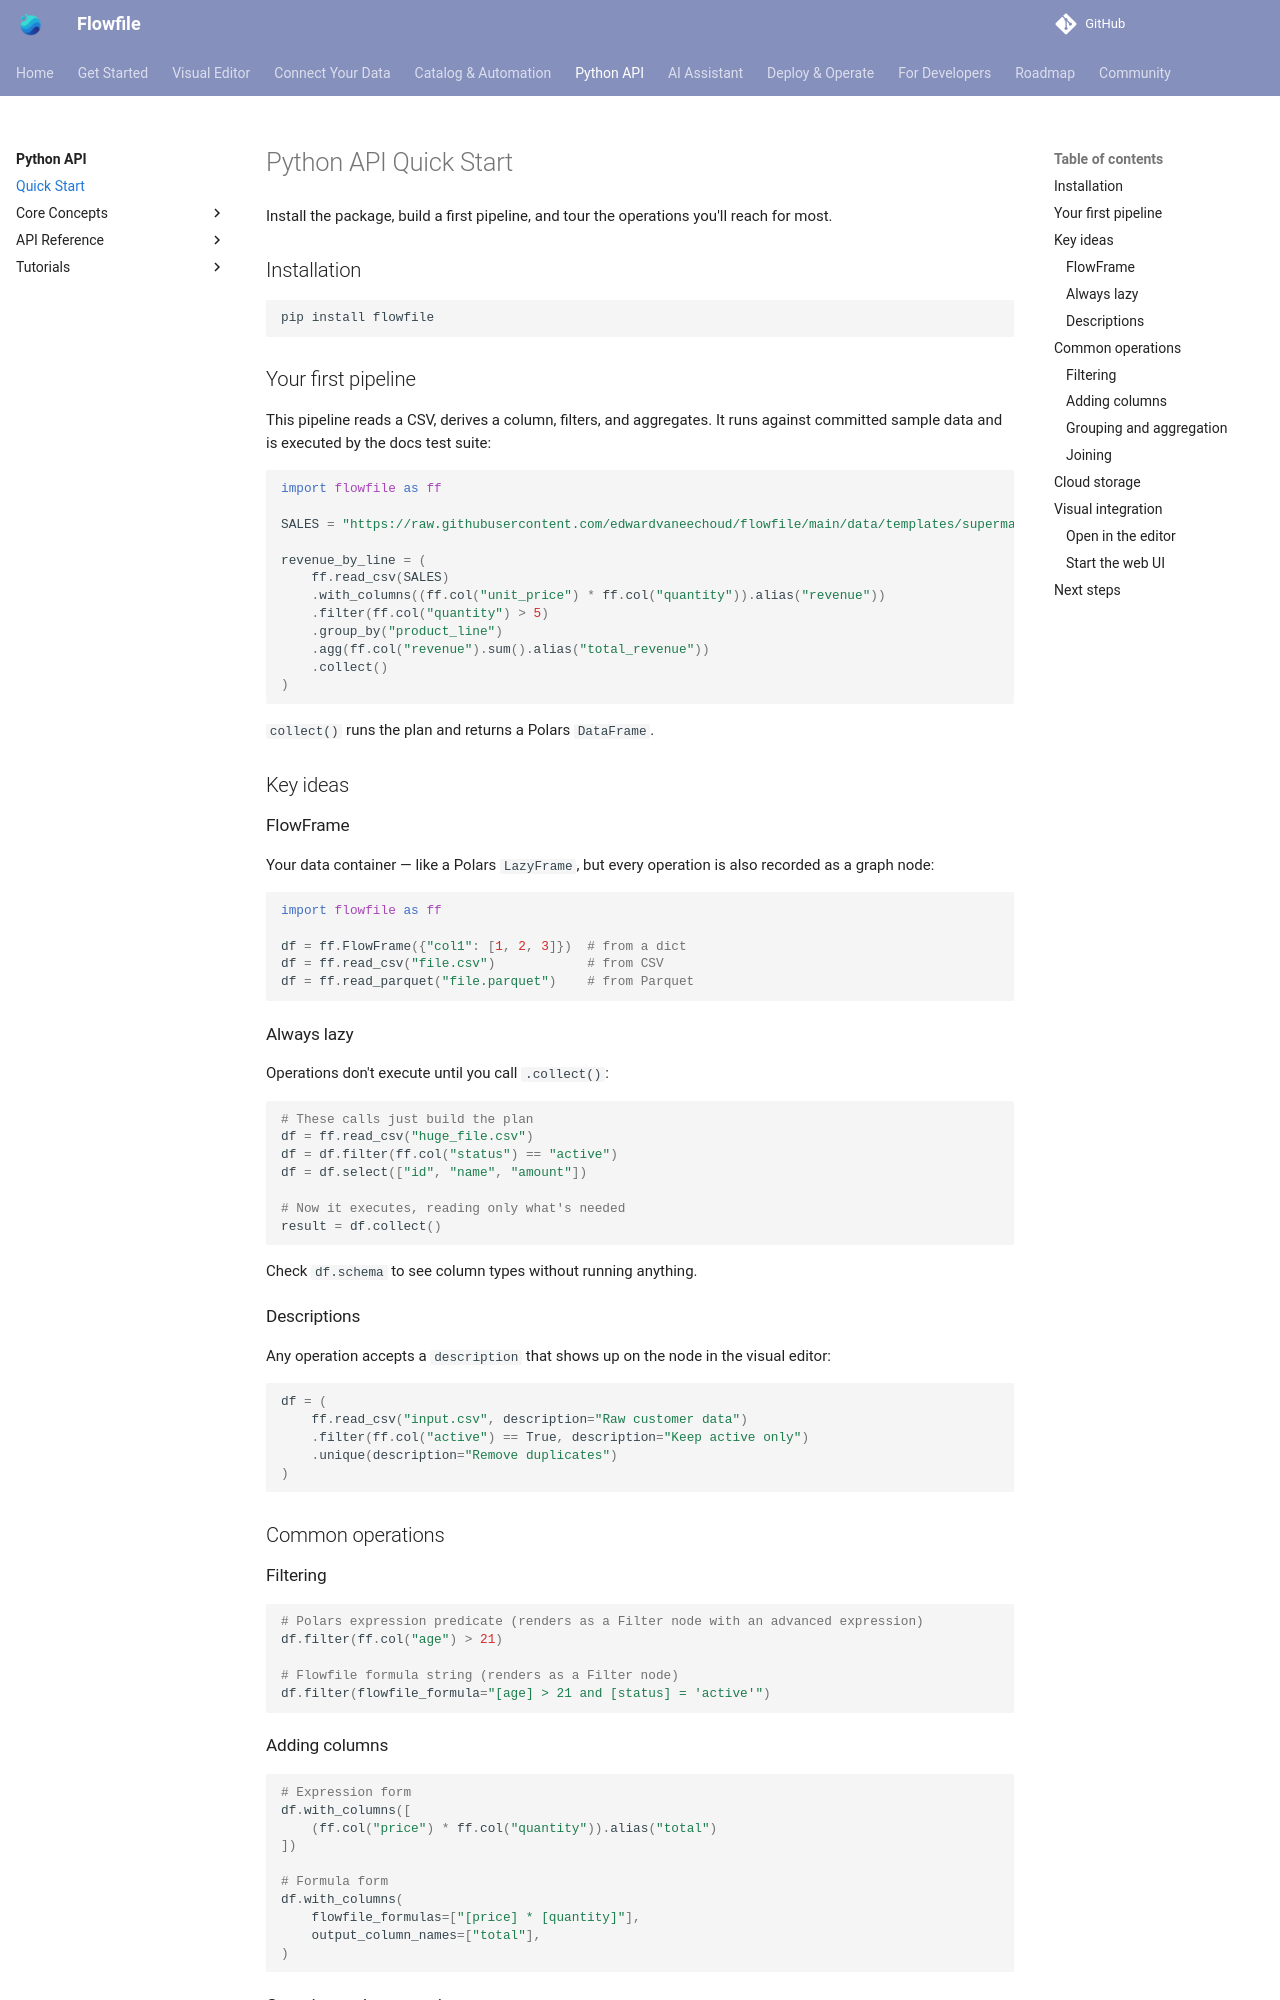

repository: stevewithington/flowfile-visual-etl · page: users/python-api/quickstart.html · generator: mkdocs

# Python API Quick Start

Install the package, build a first pipeline, and tour the operations you'll reach for most.

## Installation

```bash
pip install flowfile
```

## Your first pipeline

This pipeline reads a CSV, derives a column, filters, and aggregates. It runs against committed sample data and is executed by the docs test suite:

```python
--8<-- "docs/examples/first_pipeline.py:example"
```

`collect()` runs the plan and returns a Polars `DataFrame`.

## Key ideas

### FlowFrame

Your data container — like a Polars `LazyFrame`, but every operation is also recorded as a graph node:

```python
import flowfile as ff

df = ff.FlowFrame({"col1": [1, 2, 3]})  # from a dict
df = ff.read_csv("file.csv")            # from CSV
df = ff.read_parquet("file.parquet")    # from Parquet
```

### Always lazy

Operations don't execute until you call `.collect()`:

```python
# These calls just build the plan
df = ff.read_csv("huge_file.csv")
df = df.filter(ff.col("status") == "active")
df = df.select(["id", "name", "amount"])

# Now it executes, reading only what's needed
result = df.collect()
```

Check `df.schema` to see column types without running anything.

### Descriptions

Any operation accepts a `description` that shows up on the node in the visual editor:

```python
df = (
    ff.read_csv("input.csv", description="Raw customer data")
    .filter(ff.col("active") == True, description="Keep active only")
    .unique(description="Remove duplicates")
)
```

## Common operations

### Filtering

```python
# Polars expression predicate (renders as a Filter node with an advanced expression)
df.filter(ff.col("age") > 21)

# Flowfile formula string (renders as a Filter node)
df.filter(flowfile_formula="[age] > 21 and [status] = 'active'")
```

### Adding columns

```python
# Expression form
df.with_columns([
    (ff.col("price") * ff.col("quantity")).alias("total")
])

# Formula form
df.with_columns(
    flowfile_formulas=["[price] * [quantity]"],
    output_column_names=["total"],
)
```
